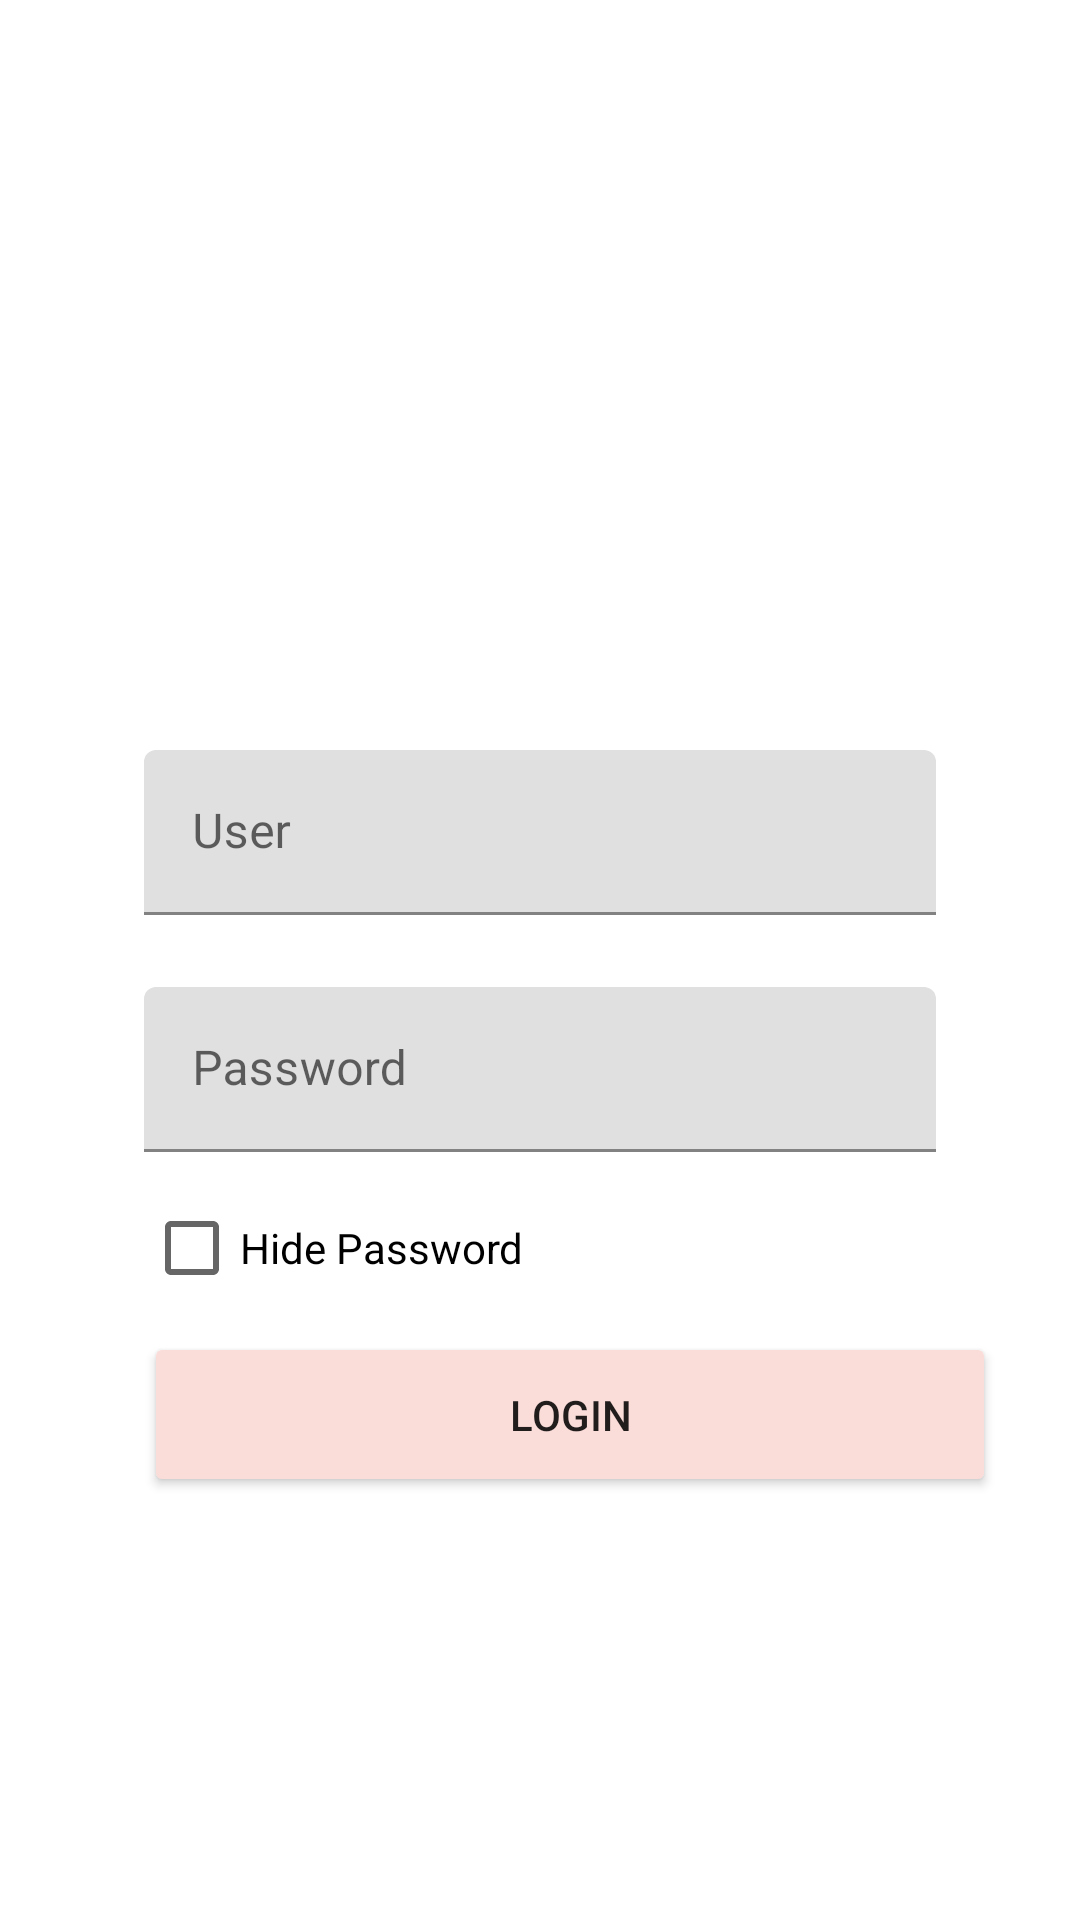

Layout XML and referenced resources for this Android screen:
<!-- AndroidManifest.xml: application theme Theme.StoreHijab -->
<!-- res/layout/activity_login.xml -->
<?xml version="1.0" encoding="utf-8"?>
<androidx.constraintlayout.widget.ConstraintLayout xmlns:android="http://schemas.android.com/apk/res/android"
    xmlns:app="http://schemas.android.com/apk/res-auto"
    xmlns:tools="http://schemas.android.com/tools"
    android:backgroundTint="#F9F1F0"
    android:layout_width="match_parent"
    android:layout_height="match_parent"
    tools:context=".Login">


    <com.google.android.material.textfield.TextInputLayout
        android:id="@+id/text_input_layout"
        android:layout_width="264dp"
        android:layout_height="55dp"
        android:layout_marginTop="250dp"
        android:hint="User"
        app:layout_constraintEnd_toEndOf="parent"
        app:layout_constraintStart_toStartOf="parent"
        app:layout_constraintTop_toTopOf="parent">

        <com.google.android.material.textfield.TextInputEditText
            android:id="@+id/edtUsername"
            android:layout_width="match_parent"
            android:layout_height="wrap_content" />
    </com.google.android.material.textfield.TextInputLayout>

    <com.google.android.material.textfield.TextInputLayout
        android:id="@+id/text_input_layout2"
        android:layout_width="264dp"
        android:layout_height="55dp"
        android:layout_marginTop="24dp"
        android:hint="Password"
        app:layout_constraintEnd_toEndOf="@+id/text_input_layout"
        app:layout_constraintStart_toStartOf="@+id/text_input_layout"
        app:layout_constraintTop_toBottomOf="@+id/text_input_layout">

        <com.google.android.material.textfield.TextInputEditText
            android:id="@+id/edtPassword"
            android:layout_width="match_parent"
            android:layout_height="wrap_content"/>

    </com.google.android.material.textfield.TextInputLayout>

    <CheckBox
        android:id="@+id/cbTampil"
        android:layout_width="wrap_content"
        android:layout_height="wrap_content"
        android:layout_marginTop="8dp"
        android:text="Hide Password"
        app:layout_constraintEnd_toEndOf="@+id/text_input_layout2"
        app:layout_constraintHorizontal_bias="0.0"
        app:layout_constraintStart_toStartOf="@+id/text_input_layout2"
        app:layout_constraintTop_toBottomOf="@+id/text_input_layout2" />

    <Button
        android:id="@+id/button"
        android:layout_width="284dp"
        android:layout_height="55dp"
        android:layout_marginTop="4dp"
        android:text="Login"
        android:backgroundTint="#FADCD9"
        app:layout_constraintEnd_toEndOf="@+id/cbTampil"
        app:layout_constraintHorizontal_bias="0.0"
        app:layout_constraintStart_toStartOf="@+id/cbTampil"
        app:layout_constraintTop_toBottomOf="@+id/cbTampil" />

</androidx.constraintlayout.widget.ConstraintLayout>
<!-- resources referenced by this layout -->
<resources>
  <style name="Theme.StoreHijab" parent="Theme.MaterialComponents.DayNight.DarkActionBar">
          
          <item name="colorPrimary">@color/purple_500</item>
          <item name="colorPrimaryVariant">@color/purple_700</item>
          <item name="colorOnPrimary">@color/white</item>
          
          <item name="colorSecondary">@color/teal_200</item>
          <item name="colorSecondaryVariant">@color/teal_700</item>
          <item name="colorOnSecondary">@color/black</item>
          
          <item name="android:statusBarColor">?attr/colorPrimaryVariant</item>
          
      </style>
  <!-- not gathered from this repository: default colours our renderer supplied (Android Studio template values) -->
  <color name="purple_500">#FF6200EE</color>
  <color name="purple_700">#FF3700B3</color>
  <color name="teal_200">#FF03DAC5</color>
  <color name="teal_700">#FF018786</color>
  <color name="black">#FF000000</color>
  <color name="white">#FFFFFFFF</color>
</resources>
